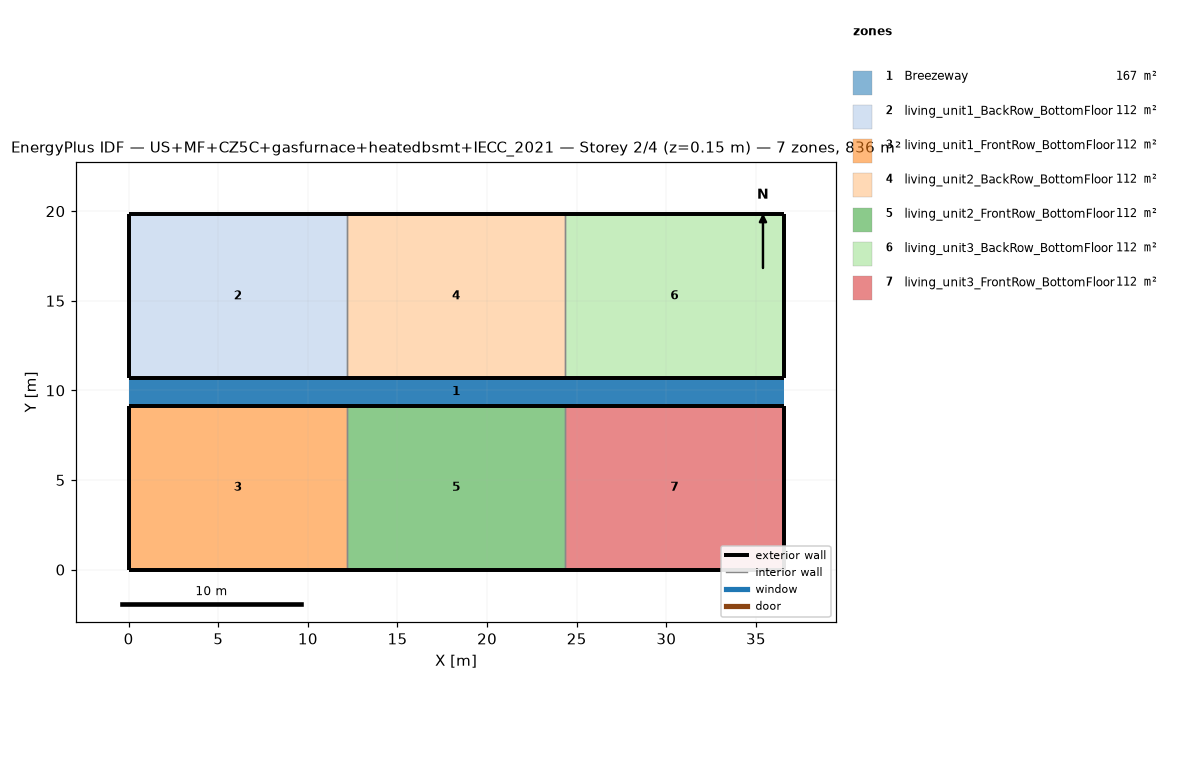
=== STOREY PLAN SPEC (per zone: floor XY polygon, exterior-wall plan segments, windows/doors) ===
zone 1: Breezeway  (167.0 m²)
  floor: (36.54, 9.16) (0.00, 9.16) (0.00, 10.68) (36.54, 10.68)
  floor: (36.54, 9.16) (0.00, 9.16) (0.00, 10.68) (36.54, 10.68)
  floor: (36.54, 9.16) (0.00, 9.16) (0.00, 10.68) (36.54, 10.68)
zone 2: living_unit1_BackRow_BottomFloor  (111.5 m²)
  floor: (12.18, 10.68) (0.00, 10.68) (0.00, 19.84) (12.18, 19.84)
  exterior wall: (0.00, 10.68) – (12.18, 10.68)  [12.2 m]
  exterior wall: (12.18, 19.84) – (0.00, 19.84)  [12.2 m]
  exterior wall: (0.00, 19.84) – (0.00, 10.68)  [9.2 m]
  interior walls: 1
zone 3: living_unit1_FrontRow_BottomFloor  (111.5 m²)
  floor: (12.18, 0.00) (0.00, 0.00) (0.00, 9.16) (12.18, 9.16)
  exterior wall: (0.00, 0.00) – (12.18, 0.00)  [12.2 m]
  exterior wall: (12.18, 9.16) – (0.00, 9.16)  [12.2 m]
  exterior wall: (0.00, 9.16) – (0.00, 0.00)  [9.2 m]
  interior walls: 1
zone 4: living_unit2_BackRow_BottomFloor  (111.5 m²)
  floor: (24.36, 10.68) (12.18, 10.68) (12.18, 19.84) (24.36, 19.84)
  exterior wall: (12.18, 10.68) – (24.36, 10.68)  [12.2 m]
  exterior wall: (24.36, 19.84) – (12.18, 19.84)  [12.2 m]
  interior walls: 2
zone 5: living_unit2_FrontRow_BottomFloor  (111.5 m²)
  floor: (24.36, 0.00) (12.18, 0.00) (12.18, 9.16) (24.36, 9.16)
  exterior wall: (12.18, 0.00) – (24.36, 0.00)  [12.2 m]
  exterior wall: (24.36, 9.16) – (12.18, 9.16)  [12.2 m]
  interior walls: 2
zone 6: living_unit3_BackRow_BottomFloor  (111.5 m²)
  floor: (36.54, 10.68) (24.36, 10.68) (24.36, 19.84) (36.54, 19.84)
  exterior wall: (24.36, 10.68) – (36.54, 10.68)  [12.2 m]
  exterior wall: (36.54, 10.68) – (36.54, 19.84)  [9.2 m]
  exterior wall: (36.54, 19.84) – (24.36, 19.84)  [12.2 m]
  interior walls: 1
zone 7: living_unit3_FrontRow_BottomFloor  (111.5 m²)
  floor: (36.54, 0.00) (24.36, 0.00) (24.36, 9.16) (36.54, 9.16)
  exterior wall: (24.36, 0.00) – (36.54, 0.00)  [12.2 m]
  exterior wall: (36.54, 0.00) – (36.54, 9.16)  [9.2 m]
  exterior wall: (36.54, 9.16) – (24.36, 9.16)  [12.2 m]
  interior walls: 1

=== DERIVED (storey summary) ===
Building: US+MF+CZ5C+gasfurnace+heatedbsmt+IECC_2021
Storey: 2 of 4  (floor level z = 0.15 m)
Storey gross floor area: 836.2 m²
Zones on this storey: 7
  - Breezeway: floor 167.0 m²
  - living_unit1_BackRow_BottomFloor: floor 111.5 m²; exterior wall 33.5 m (86.9 m²); WWR 0.0%
  - living_unit1_FrontRow_BottomFloor: floor 111.5 m²; exterior wall 33.5 m (86.9 m²); WWR 0.0%
  - living_unit2_BackRow_BottomFloor: floor 111.5 m²; exterior wall 24.4 m (63.1 m²); WWR 0.0%
  - living_unit2_FrontRow_BottomFloor: floor 111.5 m²; exterior wall 24.4 m (63.1 m²); WWR 0.0%
  - living_unit3_BackRow_BottomFloor: floor 111.5 m²; exterior wall 33.5 m (86.9 m²); WWR 0.0%
  - living_unit3_FrontRow_BottomFloor: floor 111.5 m²; exterior wall 33.5 m (86.9 m²); WWR 0.0%
Zone adjacency (shared interzone walls):
  - living_unit1_BackRow_BottomFloor ↔ living_unit2_BackRow_BottomFloor
  - living_unit1_FrontRow_BottomFloor ↔ living_unit2_FrontRow_BottomFloor
  - living_unit2_BackRow_BottomFloor ↔ living_unit3_BackRow_BottomFloor
  - living_unit2_FrontRow_BottomFloor ↔ living_unit3_FrontRow_BottomFloor